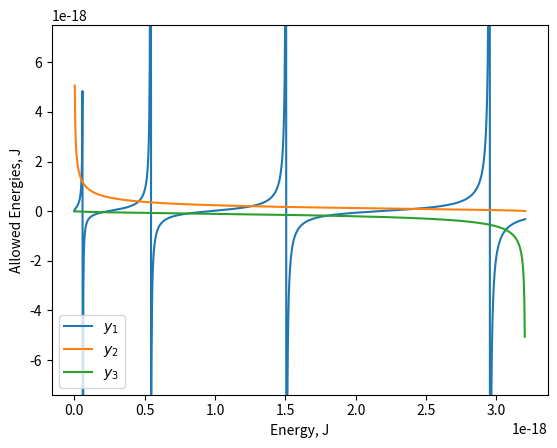

The matplotlib source for this figure:
import numpy as np
from scipy import constants
import matplotlib.pyplot as plt

def y_1(x):
    """This function defines the function y1"""

    w = constants.nano  # equivalent to 1.0 x 10^-9 m
    h = constants.hbar  # reduced planks constant in J*s

    return(eV*np.tan(np.sqrt(((w**2)*m*x) / (2*(h**2)))))


def y_2(x):
    """This function defines the function y2"""

    return(eV*np.sqrt((V - x) / x))


def y_3(x):
    """This function defines the function y2"""

    return(eV*(-np.sqrt(x / (V - x))))


def BinarySearchY1Y2(x1, x2, accuracy):
    """This function contains the algorithm for binary search between two points [x1, x2] in the domain of
    y1 and y2. It will continue to utilize the binary search method until it has calculated a target in y1 and y2 such that the the absolute
    value of the difference of these two targets is less than the value of the selected accuracy. """

    mid = (x1+x2)/2
    # sets the initial absolute value
    initialabsval = np.abs(y_1(mid)-y_2(mid))
    absval = initialabsval

    if initialabsval < accuracy:  # immediately returns the
        return(mid)

    else:

        while absval > accuracy:
            X1 = x1
            X2 = x2
            MID = mid

            x1 = mid

            mid = (x1 + x2)/2
            absval = np.abs(y_1(mid)-y_2(mid))

            if absval < initialabsval:

                X1 = x1
                MID = mid
                initialabsval = absval

            else:

                x2 = mid
                x1 = X1

                mid = (x1 + x2)/2
                X2 = x2
                MID = mid
                absval = np.abs(y_1(mid)-y_2(mid))
                initialabsval = absval

    return(mid/eV)


def BinarySearchY1Y3(x1, x2, accuracy):
    """This function contains the algorithm for binary search between two points [x1, x2] in the domain of
    y1 and y3. It will continue to utilize the binary search method until it has calculated a target in y1 and y3 such that the the absolute
    value of the difference of these two targets is less than the value of the selected accuracy. """

    mid = (x1+x2)/2
    initialabsval = np.abs(y_1(mid)-y_3(mid))
    absval = initialabsval

    if initialabsval < accuracy:
        return(mid)

    else:

        while absval > accuracy:

            X1 = x1
            X2 = x2
            MID = mid

            x1 = mid

            mid = (x1 + x2)/2
            absval = np.abs(y_1(mid)-y_3(mid))

            if absval < initialabsval:

                X1 = x1
                MID = mid
                initialabsval = absval

            else:

                x2 = mid
                x1 = X1

                mid = (x1 + x2)/2
                X2 = x2
                MID = mid
                absval = np.abs(y_1(mid)-y_3(mid))
                initialabsval = absval
    return(mid/eV)


def plot_graph(x):
    """ Function that plots the graph of y1, y2, and y3 with the doman in E. It is plotted in units of J.
    """
    
    plt.plot(x,  y_1(x), label="$y_1$")
    plt.plot(x, y_2(x), label="$y_2$")
    plt.plot(x, y_3(x), label="$y_3$")
    plt.xlabel("Energy, J")
    plt.ylabel("Allowed Energies, J")
    plt.ylim(-0.74E-17, 0.75E-17)
    plt.legend()
    plt.show()

# Initialization of initial conditions

eV = constants.eV  # conversion factor of 1.602176634×10^19 J
V = 20*eV
E = eV*np.linspace(0, 20, 1000)
accuracy = 0.001*eV
m = 9.1094E-31  # mass of electron in kg

plot_graph(E)

print(f'The first six energy levels of the electron are:\n\
\nE_0 = {BinarySearchY1Y3(0E-18,0.0E-18, accuracy)} eV\n\
E_1 = {BinarySearchY1Y3(0.1E-18,0.4E-18, accuracy)} eV\n\
E_2 = {BinarySearchY1Y2(0.25E-18,0.5E-18, accuracy)} eV \n\
E_3 = {BinarySearchY1Y3(0.6E-18,1.0E-18, accuracy)} eV \n\
E_4 = {BinarySearchY1Y2(1.1E-18,1.3E-18, accuracy)} eV\n\
E_5 = {BinarySearchY1Y3(1.6E-18,2.0E-18, accuracy)} eV')
